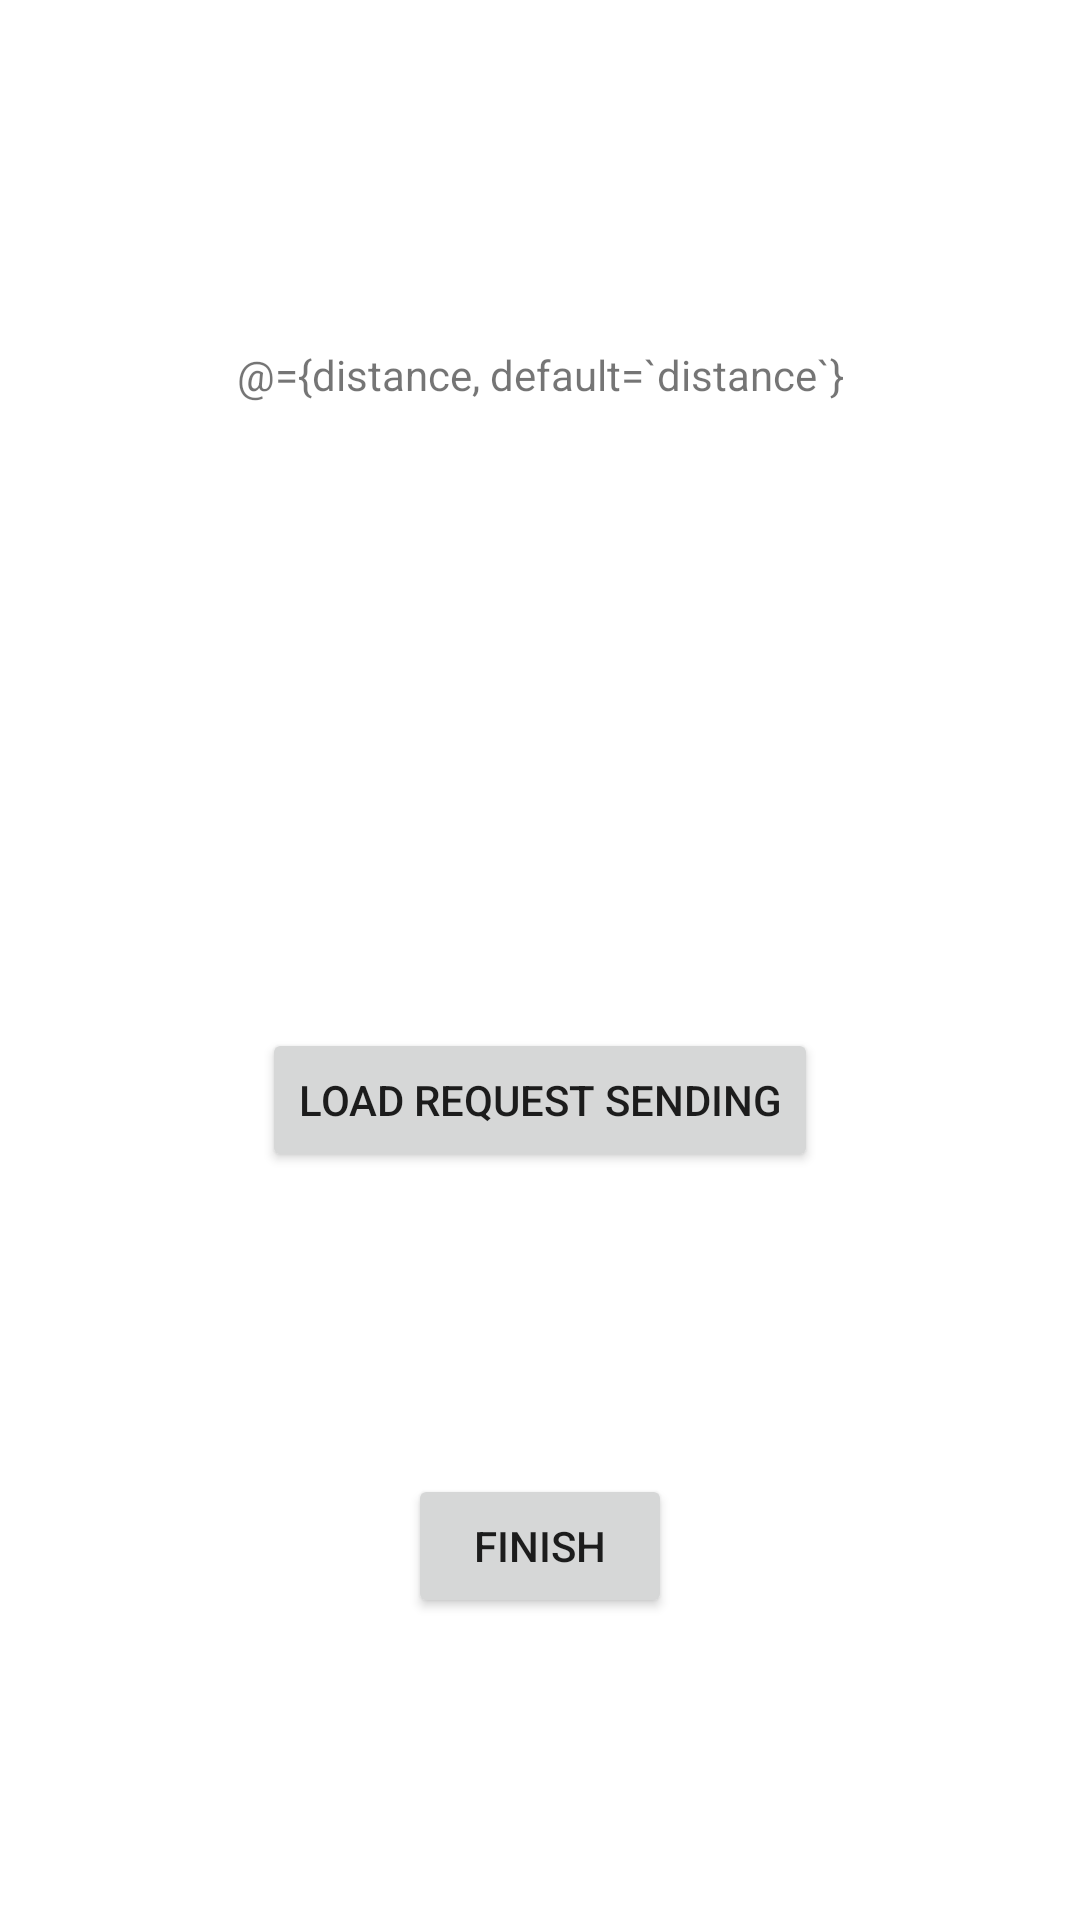

Produce the Android XML layout that renders to this screen, including the resource entries it uses.
<!-- AndroidManifest.xml: application theme Theme.Client_119 -->
<!-- res/layout/activity_main.xml -->
<?xml version="1.0" encoding="utf-8"?>
<layout xmlns:android="http://schemas.android.com/apk/res/android"
    xmlns:app="http://schemas.android.com/apk/res-auto"
    xmlns:tools="http://schemas.android.com/tools">

    <data>

        <variable
            name="nowLocation"
            type="String" />

        <variable
            name="distance"
            type="String" />

        <variable
            name="isComing"
            type="String" />
    </data>

    <androidx.constraintlayout.widget.ConstraintLayout
        android:layout_width="match_parent"
        android:layout_height="match_parent"
        tools:context=".activity.MainActivity">


        <TextView
            android:id="@+id/textView1"
            android:layout_width="wrap_content"
            android:layout_height="wrap_content"
            android:text="@{isComing}"
            android:textColor="@color/materialRed"
            android:textSize="32sp"
            app:layout_constraintLeft_toLeftOf="parent"
            app:layout_constraintRight_toRightOf="parent"
            app:layout_constraintTop_toTopOf="parent"
            app:layout_constraintBottom_toTopOf="@+id/textView2"
            app:layout_constraintVertical_chainStyle="packed" />

        <TextView
            android:id="@+id/textView2"
            android:layout_width="wrap_content"
            android:layout_height="wrap_content"
            android:text="@{nowLocation}"
            app:layout_constraintLeft_toLeftOf="parent"
            app:layout_constraintRight_toRightOf="parent"
            app:layout_constraintTop_toBottomOf="@+id/textView1"
            app:layout_constraintBottom_toTopOf="@id/textView3"
            app:layout_constraintVertical_chainStyle="packed" />

        <TextView
            android:layout_width="wrap_content"
            android:layout_height="wrap_content"
            android:text="@={distance, default=`distance`}"
            app:layout_constraintBottom_toTopOf="@+id/textView1"
            app:layout_constraintEnd_toEndOf="parent"
            app:layout_constraintStart_toStartOf="parent"
            app:layout_constraintTop_toTopOf="parent" />
        <TextView
            android:id="@+id/textView3"
            android:layout_width="wrap_content"
            android:layout_height="wrap_content"
            app:layout_constraintTop_toBottomOf="@id/textView2"
            app:layout_constraintBottom_toTopOf="@+id/btn_main_load"
            app:layout_constraintLeft_toLeftOf="parent"
            app:layout_constraintRight_toRightOf="parent"
            app:layout_constraintVertical_chainStyle="packed" />

        <Button
            android:id="@+id/btn_main_load"
            android:layout_width="wrap_content"
            android:layout_height="wrap_content"
            android:layout_marginTop="12dp"
            android:text="load request sending"

            app:layout_constraintBottom_toBottomOf="parent"
            app:layout_constraintEnd_toEndOf="parent"
            app:layout_constraintStart_toStartOf="parent"
            app:layout_constraintTop_toBottomOf="@+id/textView3" />

        <Button
            android:id="@+id/btn_main_end"
            android:layout_width="wrap_content"
            android:layout_height="wrap_content"
            android:text="finish"
            app:layout_constraintBottom_toBottomOf="parent"
            app:layout_constraintEnd_toEndOf="parent"
            app:layout_constraintStart_toStartOf="parent"
            app:layout_constraintTop_toBottomOf="@+id/btn_main_load" />
    </androidx.constraintlayout.widget.ConstraintLayout>
</layout>
<!-- resources referenced by this layout -->
<resources>
  <color name="materialRed">#e74c32</color>
  <style name="Theme.Client_119" parent="Theme.MaterialComponents.DayNight.NoActionBar">
          
          <item name="colorPrimary">@color/pink_200</item>
          <item name="colorPrimaryVariant">@color/purple_700</item>
          <item name="colorOnPrimary">@color/white</item>
          
          <item name="colorSecondary">@color/teal_200</item>
          <item name="colorSecondaryVariant">@color/teal_700</item>
          <item name="colorOnSecondary">@color/black</item>
          
          <item name="android:statusBarColor" tools:targetApi="l">?attr/colorPrimaryVariant</item>
          
      </style>
  <color name="pink_200">#eeb8b8</color>
  <color name="purple_700">#FF3700B3</color>
  <color name="white">#FFFFFFFF</color>
  <color name="teal_200">#FF03DAC5</color>
  <color name="teal_700">#FF018786</color>
  <color name="black">#FF000000</color>
</resources>
